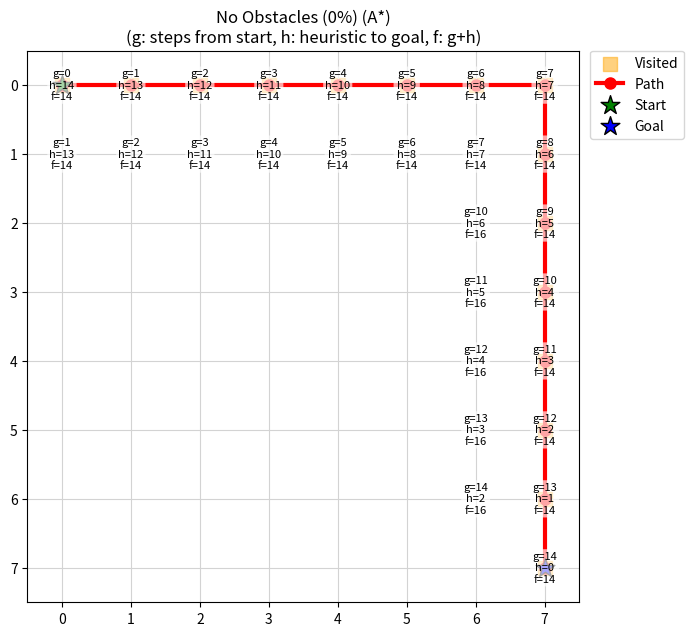
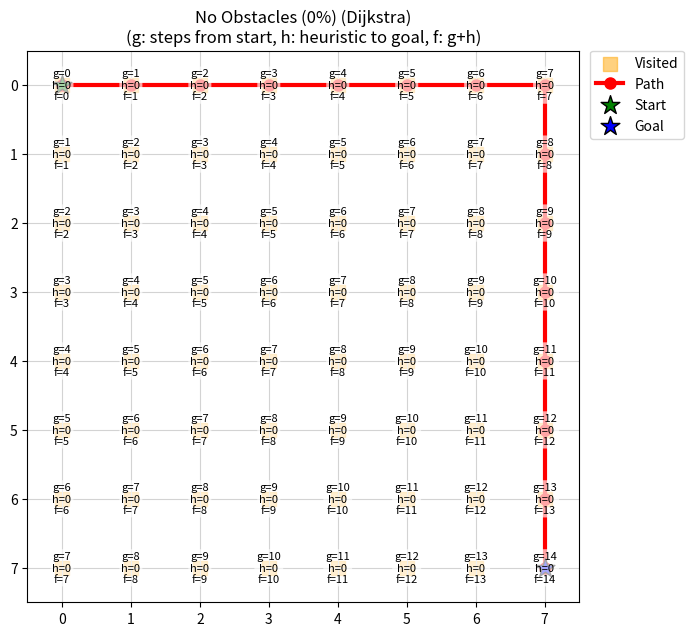
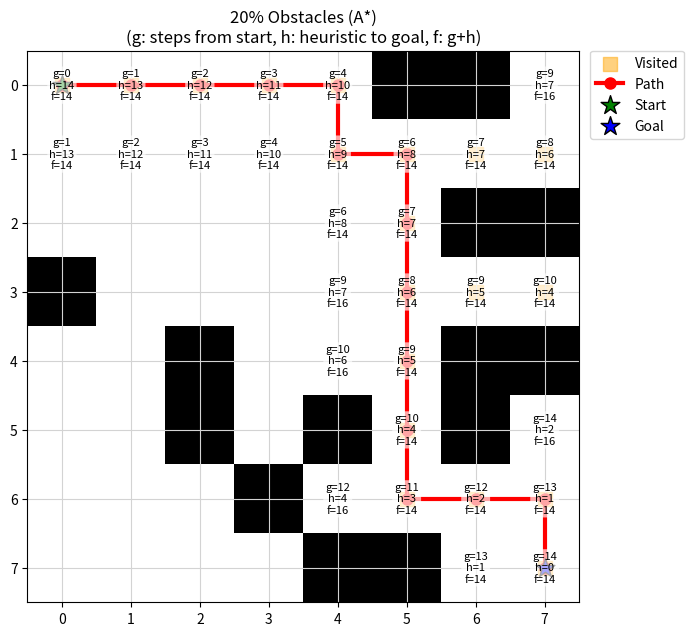
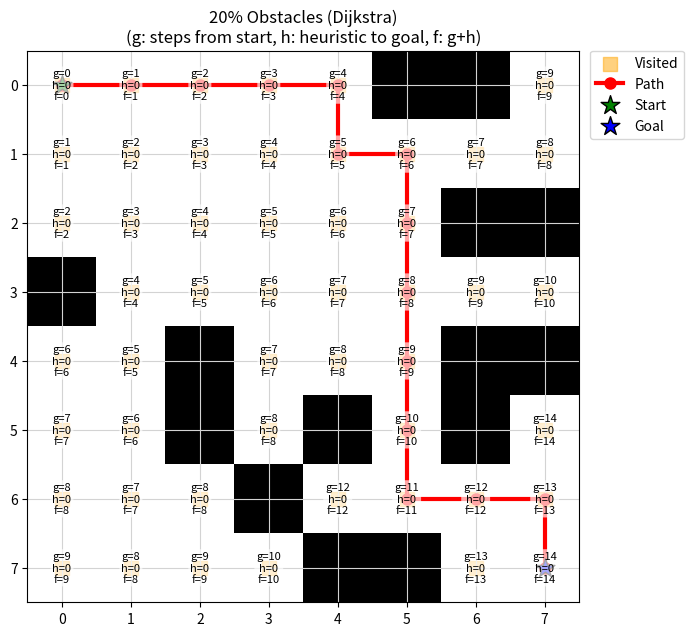
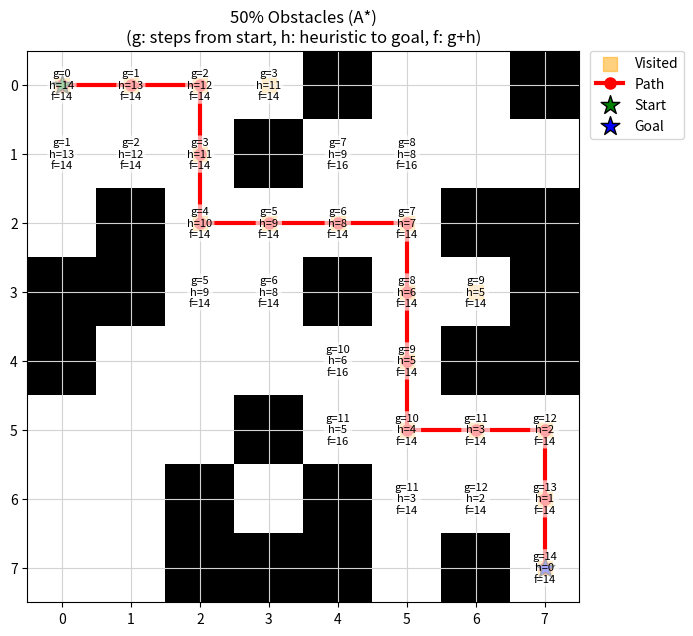
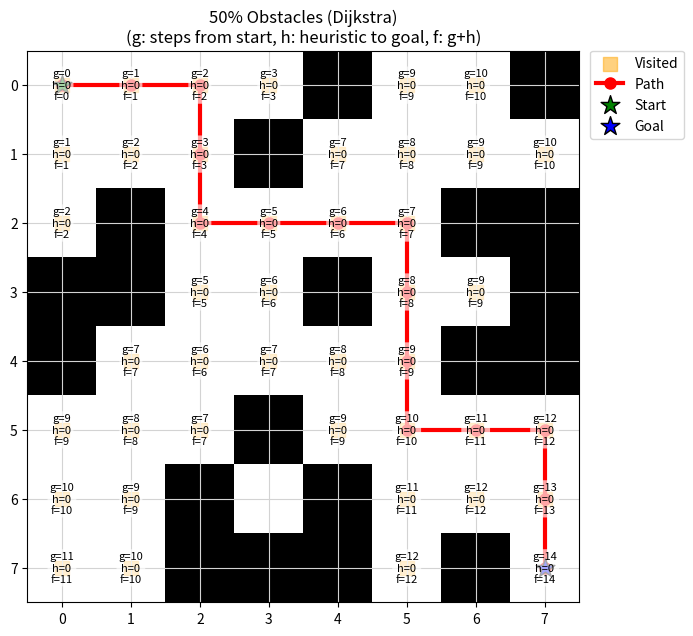

The script that saved these images, in order:
import numpy as np
import matplotlib.pyplot as plt
import heapq
import io
import sys
import time 

N = 8  # Size of the grid (N x N)
DIRS = [(-1,0),(1,0),(0,-1),(0,1)]  # 4-way movement directions: 
                                    # up, down, left, right

def raw_map(prob_block=0.0, start=None, goal=None):
    """
    Generate a random N x N grid for pathfinding with obstacles.

    Each cell is independently set to either open (0) or blocked (1), based on 
    prob_block.
    Ensures start and goal positions are open, and each has at least one open 
    neighbor (to avoid dead-ends).

    Parameters:
        prob_block (float): Probability that each cell (except start/goal) is 
                            an obstacle (blocked).
        start (tuple): (row, col) index for start position (guaranteed open).
        goal (tuple): (row, col) index for goal position (guaranteed open).

    Returns:
        grid (np.ndarray): 2D array of shape (N, N), with 0=open and 1=obstacle.
    """
    if start is None or goal is None:
        raise ValueError("start and goal must be specified")
    
    # Randomly assign 0 (open) or 1 (blocked) for each cell
    grid = np.random.choice([0, 1], size=(N, N), p=[1-prob_block, prob_block])

    # Guarantee that start and goal cells are open, never blocked
    # Decrease the chance to have no completed path
    grid[start[0], start[1]] = 0
    grid[goal[0], goal[1]] = 0

    # Guarantee at least one open neighbor for start
    start_neighbors = []
    for dx, dy in DIRS:
        nx, ny = start[0]+dx, start[1]+dy
        if 0 <= nx < N and 0 <= ny < N:
            start_neighbors.append((nx, ny))
    np.random.shuffle(start_neighbors)  # Randomize neighbor order
    neighbor_opened = any(grid[nx, ny] == 0 for nx, ny in start_neighbors)
     # If no open neighbor, forcibly open the first neighbor
    if not neighbor_opened and start_neighbors:
        nx, ny = start_neighbors[0]
        grid[nx, ny] = 0

    # Guarantee at least one open neighbor for goal
    goal_neighbors = []
    for dx, dy in DIRS:
        nx, ny = goal[0]+dx, goal[1]+dy
        if 0 <= nx < N and 0 <= ny < N:
            goal_neighbors.append((nx, ny))
    np.random.shuffle(goal_neighbors)
    neighbor_opened = any(grid[nx, ny] == 0 for nx, ny in goal_neighbors)
    if not neighbor_opened and goal_neighbors:
        nx, ny = goal_neighbors[0]
        grid[nx, ny] = 0

    return grid

def heuristic(a, b):
    """
    Compute the Manhattan distance between two cells.

    Used as the A* heuristic: h(n) = |x1-x2| + |y1-y2|

    Parameters:
        a, b (tuple): Cells as (row, col)

    Returns:
        int: Manhattan distance between a and b
    """
    return abs(a[0]-b[0]) + abs(a[1]-b[1])


def build_path(came_from, start, goal):
    """
    Reconstructs the path from goal to start using the came_from map.

    Parameters:
        came_from (dict): Mapping of node -> parent node.
        start (tuple): Start node (row, col).
        goal (tuple): Goal node (row, col).

    Returns:
        path (list): List of nodes from start to goal, or None if unreachable.
    """
    path = [goal]
    current = goal
    while current != start:
        if current not in came_from:
            return None  # No path found
        current = came_from[current]
        path.append(current)
    return path[::-1]


def a_star(grid, start, goal, return_costs=False, return_expanded=False, 
           return_visited=False):
    """
    Performs the A* pathfinding algorithm on a 2D grid with obstacles, 
    finding an optimal path from start to goal.

    The implementation uses a parent-pointer dictionary (came_from) to rebulid 
    the shortest path after search, minimizing memory usage.

    Tie-breaking in the priority queue uses the heuristic value (h) to prefer 
    nodes closer to the goal when f values are equal.

    Parameters:
        grid: np.ndarray
              The 2D grid representing the environment 
              (0=open cell, 1=blocked cell).
        start: tuple
               (row, col) coordinates for the starting node.
        goal: tuple
              (row, col) coordinates for the goal node.
        return_costs: bool, optional
                      If True, returns a dictionary mapping expanded nodes to 
                      their (g, h, f) costs.
        return_expanded: bool, optional
                         If True, returns the total number of unique nodes 
                         expanded during the search.
        return_visited: bool, optional
                        If True, returns a list representing the exact order 
                        in which nodes were expanded.

    Returns:
        tuple (variable-length)
            The first returned value is always:
            - path: list of (row, col) tuples representing the optimal path 
                     from start to goal, or None if no path is found.

            Optional returned values based on flags:
            - costs: dict mapping (row, col) -> (g, h, f) for each expanded node
                     (if return_costs=True).
            - expanded: int, total number of unique nodes expanded 
                        (if return_expanded=True).
            - visit_order: list of (row, col) tuples showing the order of node 
                           expansions (if return_visited=True).

    Optimization Notes:
        - Use a min-heap (priority queue) and a heuristic-based tie-breaking 
          method: prioritizing nodes with lower heuristic values (closer to 
          the goal) when nodes have identical f(n) values.
        - This tie-breaking reduces unnecessary expansions in grids with uniform 
          movement costs and identical values.
        - The parent-pointer method allows efficient O(N) memory use,
          rebuilding the full path only once after the search.

    Complexity:
        - Best-case: O(N logN)
        - Average-case: =< O(N^2 logN)
        - Worst-case: O(N^2 logN)
    """
    open_set = []       # priority queue of nodes to explore (frontier nodes)
    closed_set = set()  # Set of already-expanded nodes to avoid re-exploration

    came_from = {}      # To reconstruct the optimal path at the end
    
    # Dictionary tracking the lowest cost (g) for each node
    g_score = {start: 0}
    
    # Dictionary tracking costs (g, h, f) for each node for return purposes
    costs = {}

    visit_order = []            # List tracking the order of nodes expanded
    expanded_nodes_count = 0    # Counter tracking total number of expansions

    # Compute heuristic (Manhattan distance) from start to goal
    h_start = heuristic(start, goal)
    f_start = h_start  # g(start) = 0. So, f(start) = h(start)
    if return_costs:
        costs[start] = (0, h_start, f_start)

    # Push the start node onto the heap; tuple is (f, h, node)
    heapq.heappush(open_set, (f_start, h_start, start))

    while open_set:
        # Extract node with lowest f (break ties with h)
        current_f, current_h, current_node = heapq.heappop(open_set)

        # # Skip node if already expanded (could be duplicate in heap)
        if current_node in closed_set:
            continue

        # Mark as expanded
        closed_set.add(current_node)

        # Record expansion for optional statistics
        if return_visited:
            visit_order.append(current_node)
        if return_expanded:
            expanded_nodes_count += 1

        # Check Goal is found
        if current_node == goal:
            # Rebuild the optimal path from start to goal
            path = build_path(came_from, start, goal)
            result = [path]
            if return_costs:
                result.append(costs)
            if return_expanded:
                result.append(expanded_nodes_count)
            if return_visited:
                result.append(visit_order)
            return tuple(result)

        # Explore neighbors in 4 directions
        for direction in DIRS:
            neighbor_row = current_node[0] + direction[0]
            neighbor_col = current_node[1] + direction[1]
            neighbor_node = (neighbor_row, neighbor_col)

            # Skip neighbor if out of bounds or blocked
            if not (0 <= neighbor_row < N and 
                    0 <= neighbor_col < N and 
                    grid[neighbor_row, neighbor_col] == 0):
                continue

            current_g = g_score[current_node] # Cost (g) to reach current node
            tentative_g = current_g + 1       # Cost (g) to reach neighbor

            # Skip neighbor if no improvement in cost is found
            if neighbor_node in g_score and tentative_g >= g_score[neighbor_node]:
                continue

            # Record optimal parent and cost for neighbor
            came_from[neighbor_node] = current_node
            g_score[neighbor_node] = tentative_g

            # Compute heuristic and total cost for neighbor
            neighbor_h = heuristic(neighbor_node, goal)
            neighbor_f = tentative_g + neighbor_h

            if return_costs:
                costs[neighbor_node] = (tentative_g, neighbor_h, neighbor_f)

            # Insert neighbor into priority queue with heuristic tie-breaking
            # (sort by f, then h)
            heapq.heappush(open_set, (neighbor_f, neighbor_h, neighbor_node)) 
                                      
    # No path found: return None and optionally other requested data
    result = [None]
    if return_costs:
        result.append(costs)
    if return_expanded:
        result.append(expanded_nodes_count)
    if return_visited:
        result.append(visit_order)
    return tuple(result)


def dijkstra(grid, start, goal, return_costs=False, return_expanded=False, return_visited=False):
    """
    Performs Dijkstra's algorithm (A* with h=0) on a 2D grid with obstacles.
    Tracks and returns the order in which nodes were expanded (visit_order) if requested.

    Parameters
    ----------
    grid : np.ndarray
        The 2D grid (0=open, 1=blocked).
    start : tuple
        (row, col) coordinates for the starting node.
    goal : tuple
        (row, col) coordinates for the goal node.
    return_costs : bool, optional
        If True, also return a dictionary of expanded nodes and their (g, h, f) costs.
    return_expanded : bool, optional
        If True, also return the number of unique nodes expanded.
    return_visited : bool, optional
        If True, also return a list showing the **order in which nodes were expanded** (i.e., the actual search "frontier" order).

    Returns:
        tuple (variable-length)
            The first returned value is always:
            - path : list of (row, col), the path from start to goal (inclusive), or None if no path found.

            If return_costs is True, the next value is:
            - costs : dict mapping (row, col) -> (g, h=0, f=g) for each expanded node

            If return_expanded is True, the next value is:
            - expanded : int, number of unique nodes expanded

            If return_visited is True, the last value is:
            - visit_order : list of (row, col), showing **the order in which nodes were expanded**

    Notes:
    Expansion order is crucial for visualizing the difference between uniform-cost
    search (Dijkstra) and heuristic search (A*).
    """
    open_set = []
    heapq.heappush(open_set, (0, 0, start, [start]))
    closed_set = set()
    visit_order = []
    costs = {start: (0, 0, 0)}
    expanded = 0

    while open_set:
        f, cost, node, path = heapq.heappop(open_set)
        if node == goal:
            result = [path]
            if return_costs: result.append(costs)
            if return_expanded: result.append(expanded)
            if return_visited: result.append(visit_order)
            return tuple(result)
        if node in closed_set:
            continue
        closed_set.add(node)
        visit_order.append(node)
        expanded += 1
        for d in DIRS:
            nx, ny = node[0] + d[0], node[1] + d[1]
            # Skip if out of bounds or blocked
            if 0 <= nx < N and 0 <= ny < N and grid[nx, ny] == 0:
                next_node = (nx, ny)
                if next_node in closed_set:
                    continue
                g = cost + 1
                h = 0  # Dijkstra: heuristic is always 0
                f = g + h
                # Only add/update if new or better cost
                if next_node not in costs or g < costs[next_node][0]:
                    costs[next_node] = (g, h, f)
                    heapq.heappush(open_set, (f, g, next_node, path + [next_node]))
    result = [None]
    if return_costs: result.append(costs)
    if return_expanded: result.append(expanded)
    if return_visited: result.append(visit_order)
    return tuple(result)


def plot_map_with_costs(grid, costs, path=None, title="", start=None, goal=None,
                       filename=None, visited=None):
    """
    Visualizes the 2D grid:
    - Obstacles in black, open cells white
    - Visited/expanded nodes as yellow squares (no order numbers)
    - Solution path in red
    - Start (green star), Goal (blue star)
    - g/h/f values overlaid on expanded nodes

    Parameters:
        grid (np.ndarray): 2D grid (0=open, 1=blocked)
        costs (dict): (row, col) -> (g, h, f)
        path (list): Path from start to goal (optional)
        title (str): Plot title
        start (tuple): Start node (row, col)
        goal (tuple): Goal node (row, col)
        filename (str): If given, save figure to this file
        visited (list/set): Expanded nodes to highlight (optional)

    Returns:
        None. Shows and optionally saves the plot.
    """
    if start is None or goal is None:
        raise ValueError("start and goal must be specified")
    plt.figure(figsize=(7,7))
    plt.title(f"{title}\n(g: steps from start, h: heuristic to goal, f: g+h)")
    plt.imshow(grid, cmap='gray_r')
    plt.xticks(np.arange(grid.shape[1]))
    plt.yticks(np.arange(grid.shape[0]))
    plt.grid(True, color='lightgray')

    # Plot expanded/visited nodes as yellow squares
    if visited:
        vx, vy = zip(*visited)
        plt.scatter(vy, vx, c='orange', s=90, marker='s', alpha=0.5, 
                    label='Visited')

    # Overlay g/h/f with labels for expanded nodes
    for (x, y), (g, h, f) in costs.items():
        txt = f"g={g}\nh={h}\nf={f}"
        plt.text(
            y, x, txt, ha='center', va='center', fontsize=8, color='black',
            bbox=dict(facecolor='white', alpha=0.65, edgecolor='none', 
                      boxstyle='round,pad=0.18'))

    # Draw the solution path
    if path:
        px, py = zip(*path)
        plt.plot(py, px, color='red', linewidth=3, marker='o', markersize=8, 
                 label='Path')

    # Draw start and goal
    plt.scatter([start[1]], [start[0]], color='green', s=200, marker='*', 
                edgecolors='black', linewidths=1, zorder=2, label='Start')
    plt.scatter([goal[1]], [goal[0]], color='blue', s=200, marker='*', 
                edgecolors='black', linewidths=1, zorder=2, label='Goal')

    # Legend
    handles, labels = plt.gca().get_legend_handles_labels()
    by_label = dict(zip(labels, handles))
    plt.legend(
        by_label.values(), by_label.keys(),
        loc='upper left', bbox_to_anchor=(1.02, 1), borderaxespad=0)
    plt.tight_layout()
    if filename is not None:
        plt.savefig(filename, dpi=180, bbox_inches='tight')
    plt.show()
    plt.close()


def print_path_costs_and_heuristics(path, goal, costs, algo='astar'):
    """
    Print the actual path cost (g), heuristic (h), and total cost (f) values
    for each node along the solution path, for either A* or Dijkstra's algorithm.

    For each node in the path:
        - g: The actual cost from the start node to the current node along the path.
        - h: The heuristic estimate from the current node to the goal.
            - For A*, this is the Manhattan distance (L1 norm) between the node 
              and goal.
            - For Dijkstra, this is always 0, since Dijkstra does not use 
              a heuristic.
        - f: The sum of g and h (f = g + h).
            - For A*, this is the node's evaluation value in the priority queue.
            - For Dijkstra, this is identical to g (since h=0).

    Parameters:
        path: list of tuple
              Ordered list of (row, col) positions along the solution path, 
              from start to goal.
        goal: tuple
              The (row, col) coordinates of the goal node.
        costs: dict
               A dictionary mapping (row, col) positions to their cost values.
               For each cell, costs[cell] should be a tuple (g, h, f) for A*, or 
               at least (g,) for Dijkstra.
               - For A*, you can ignore the stored h and f, since h will be 
                 recomputed.
               - For Dijkstra, only g is needed.
        algo: str, optional
              The algorithm type: 'astar' (default) or 'dijkstra'.
              Determines how h and f are computed and displayed.

    Returns:
        None

    Notes:
    - This function assumes that costs contains at least the g-cost for every 
      path cell.
    - If a cell is missing from costs, 'g=NA' will be shown.
    - For Dijkstra's algorithm, h and f will always be 0 and g, respectively.
    """
    print("Actual cost (g) and heuristic (h) values along the path:")
    for cell in path:
        g = costs[cell][0] if cell in costs else "NA"
        if algo == 'astar':
            # Manhattan distance heuristic
            h = abs(cell[0] - goal[0]) + abs(cell[1] - goal[1])
            try:
                f = g + h
            except TypeError:
                f = "NA"
        elif algo == 'dijkstra':
            h = 0
            f = g
        else:
            raise ValueError(
                "Unknown algorithm type: should be 'astar' or 'dijkstra'")
        print(f"  {cell}: g={g}, h={h}, f={f}")


def print_grid_stats(grid):
    """
    Prints statistics about the generated grid:
      - Total number of cells
      - Number and percentage of obstacles
      - Number and percentage of free cells

    Parameters:
        grid: np.ndarray
              2D grid of the map (0=open, 1=obstacle).

    Returns:
        None    
    """
    total = grid.size
    obstacles = np.sum(grid == 1)
    free = np.sum(grid == 0)
    percent_obstacles = 100.0 * obstacles / total
    percent_free = 100.0 * free / total
    print(f"Total cells: {total}")
    print(f"Obstacles: {obstacles} ({percent_obstacles:.1f}%)")
    print(f"Free cells: {free} ({percent_free:.1f}%)\n")


def create_map(prob_block=0.0, max_attempts=1000, start=None, goal=None):
    """
    Generate a random map with a valid path from start to goal.

    - Tries up to max_attempts times to produce a map where a valid path exists.
    - Uses A* to check for solvability.
    - If no path is found after all attempts, raises an error.

    Parameters:
        prob_block: float
                    Probability that a given cell is an obstacle.
        start: tuple
               (row, col) position for the start node.
        goal: tuple
              (row, col) position for the goal node.
        max_attempts: int, optional
                      Maximum number of attempts to generate a solvable map.

    Returns:
        grid: np.ndarray
              2D grid with 0=open, 1=obstacle.
        path: list of tuple
              The shortest path from start to goal, if found.
        costs: dict
               Expanded cells and their (g, h, f) values.

    Raises:
        RuntimeError
            If no solvable map is found after max_attempts.
    """
    if start is None or goal is None:
        raise ValueError("start and goal must be specified")
    for attempt in range(max_attempts):
        grid = raw_map(prob_block=prob_block, start=start, goal=goal)
        path, costs = a_star(grid, start, goal, return_costs=True, 
                             return_visited=False)
        if path:
            return grid, path, costs
    raise RuntimeError(
        f"Could not create a solvable map in {max_attempts} attempts. "
        "Try lowering obstacle rate or increasing attempts.")


def main():
    """
    Runs a series of pathfinding experiments comparing the A* algorithm and 
    Dijkstra’s algorithm on random N x N grid maps with varying obstacle 
    densities.

    For each specified obstacle probability case:
      - Generates a random, solvable grid map ensuring start and goal cells are 
        open and not dead-ended.
      - Runs both the A* and Dijkstra algorithms to solve the shortest path 
        problem from start to goal.
      - Collects and logs detailed statistics, expansion order, 
        and path information for each algorithm.
      - Visualizes the grid, expanded nodes, path, and per-node cost values.
      - Saves all results, statistics, and visualizations for later analysis.

    Workflow:
      1. Defines test cases as a set of obstacle probabilities (0%, 20%, 50%).
      2. For each case:
         a. Attempts to generate a random map with a valid path 
            (using A* for validation).
         b. Runs A* and Dijkstra’s algorithm on the same grid.
         c. Records:
            - Grid statistics (total, obstacles, free cells).
            - The found path, path length, and node-wise (g, h, f) costs.
            - The total number of expanded nodes.
            - The order in which nodes were expanded (search frontier).
            - CPU runtime for each algorithm.
            - Visualizations of the map and expansion.
         d. Prints all results to the console and saves them to a .txt file.
         e. Saves visualization plots as .png image files.
      3. If no solvable grid can be generated within the allowed number of 
         attempts, records and reports the error.

    Parameters: None

    Returns: None

    Output/Side-effects:
        - Prints statistics, paths, costs, and expansion orders for A* and 
          Dijkstra to the terminal.
        - Writes all results for each test case to a text file named 
          "astar_dijkstra_case_{i}.txt".
        - Saves visualization images for each test case and algorithm as 
          "ad_astar_case_{i}.png" and "ad_dijkstra_case_{i}.png".

    Exceptions:
        - If a solvable map can't be generated for a given obstacle probability, 
          catches the error and records the failure for that test case.

    Notes:
        - The function is intended for use as a script entry point.
        - Designed for extensibility: easily adjust grid size, obstacle 
          probabilities, and algorithms.
        - All outputs are suitable for automated comparison of search algorithm 
          efficiency and behavior under varying map conditions.
    """
    # np.random.seed(42) # For reproducibility: Remove the comment sign (#)

    start = (0, 0)
    goal = (7, 7)
    probs = [0.0, 0.2, 0.5]
    titles = ["No Obstacles (0%)", "20% Obstacles", "50% Obstacles"]

    for i, (prob, title) in enumerate(zip(probs, titles)):
        output_lines = []
        print(f"\n=== Case: {title} ===")
        output_lines.append(f"\n=== Case: {title} ===")
        print(f"Start: {start}   Goal: {goal}")
        output_lines.append(f"Start: {start}   Goal: {goal}")

        try:
            # Generate a random solvable map for this case
            grid, _, _ = create_map(prob_block=prob, start=start, goal=goal)

            # Run A* time
            t0 = time.time()
            path_astar, costs_astar, astar_expanded, astar_visit_order = a_star(
                grid, start, goal, return_costs=True, return_expanded=True, 
                return_visited=True)
            t1 = time.time()
            astar_time = t1 - t0

            # Run Dijkstra time
            t0 = time.time()
            path_dijkstra, costs_dijkstra, dijkstra_expanded, \
                dijkstra_visit_order = dijkstra(
                    grid, start, goal, return_costs=True, return_expanded=True, 
                    return_visited=True)
            t1 = time.time()
            dijkstra_time = t1 - t0

            # Print map statistics
            tempbuf = io.StringIO()
            old_stdout = sys.stdout
            try:
                sys.stdout = tempbuf
                print_grid_stats(grid)
            finally:
                sys.stdout = old_stdout
            gridstats = tempbuf.getvalue().rstrip()
            print(gridstats)
            output_lines.append(gridstats)
            print()
            output_lines.append("")

            # A* result
            print("A* Path found:")
            output_lines.append("A* Path found:")
            print(path_astar)
            output_lines.append(str(path_astar))
            print()
            output_lines.append("")

            print(f"A* expanded {astar_expanded} nodes, "
                  f"time: {astar_time:.6f} sec")
            output_lines.append(
                f"A* expanded {astar_expanded} nodes, "
                f"time: {astar_time:.6f} sec")
            
            if path_astar:
                print(f"Total nodes in found path: {len(path_astar)}")
                output_lines.append(
                    f"Total nodes in found path: {len(path_astar)}")

            print()
            output_lines.append("")

            # Print the full expansion order for A*
            print("A* visited node order (all expanded nodes):")
            output_lines.append("A* visited node order (all expanded nodes):")
            for idx, cell in enumerate(astar_visit_order):
                print(f"  {idx+1:3}: {cell}")
                output_lines.append(f"  {idx+1:3}: {cell}")
            print()
            output_lines.append("")

            if path_astar:
                tempbuf = io.StringIO()
                old_stdout = sys.stdout
                try:
                    sys.stdout = tempbuf
                    print_path_costs_and_heuristics(path_astar, goal, 
                                                    costs_astar,
                                                    algo='astar')
                finally:
                    sys.stdout = old_stdout
                pathcosts = tempbuf.getvalue().rstrip()
                print(pathcosts)
                output_lines.append(pathcosts)
                print()
                output_lines.append("")

            img_filename_astar = f"ad_astar_case_{i+1}.png"
            plot_map_with_costs(grid, costs_astar, path_astar, 
                                title=title + " (A*)", start=start, goal=goal, 
                                filename=img_filename_astar, 
                                visited=astar_visit_order)

            # Dijkstra reuslt
            print("Dijkstra Path found:")
            output_lines.append("Dijkstra Path found:")
            print(path_dijkstra)
            output_lines.append(str(path_dijkstra))
            print()
            output_lines.append("")

            print(f"Dijkstra expanded {dijkstra_expanded} nodes, "
                  f"time: {dijkstra_time:.6f} sec")
            output_lines.append(f"Dijkstra expanded {dijkstra_expanded} nodes, "
                                f"time: {dijkstra_time:.6f} sec")
            if path_dijkstra:
                print(f"Total nodes in found path: {len(path_dijkstra)}")
                output_lines.append(
                    f"Total nodes in found path: {len(path_dijkstra)}")
            print()
            output_lines.append("")

            # Print the full expansion order for Dijkstra
            print("Dijkstra visited node order (all expanded nodes):")
            output_lines.append(
                "Dijkstra visited node order (all expanded nodes):")
            for idx, cell in enumerate(dijkstra_visit_order):
                print(f"  {idx+1:3}: {cell}")
                output_lines.append(f"  {idx+1:3}: {cell}")
            print()
            output_lines.append("")

            if path_dijkstra:
                tempbuf = io.StringIO()
                old_stdout = sys.stdout
                try:
                    sys.stdout = tempbuf
                    print_path_costs_and_heuristics(path_dijkstra, goal, 
                                                    costs_dijkstra, 
                                                    algo='dijkstra')
                finally:
                    sys.stdout = old_stdout
                pathcosts = tempbuf.getvalue().rstrip()
                print(pathcosts)
                output_lines.append(pathcosts)
                print()
                output_lines.append("")

            img_filename_dijkstra = f"ad_dijkstra_case_{i+1}.png"
            plot_map_with_costs(grid, costs_dijkstra, path_dijkstra, 
                                title=title + " (Dijkstra)",
                                start=start, goal=goal, 
                                filename=img_filename_dijkstra, 
                                visited=dijkstra_visit_order)

        except RuntimeError as e:
            # Handle the case where a solvable map couldn't be generated
            errmsg = str(e)
            print(errmsg)
            output_lines.append(errmsg)
            print()
            output_lines.append("")

        # Save all outputs for this test case to a text file
        text_filename = f"astar_dijkstra_case_{i+1}.txt"
        with open(text_filename, "w", encoding="utf-8") as txtfile:
            for line in output_lines:
                txtfile.write(line + "\n")


if __name__ == "__main__":
    main()
